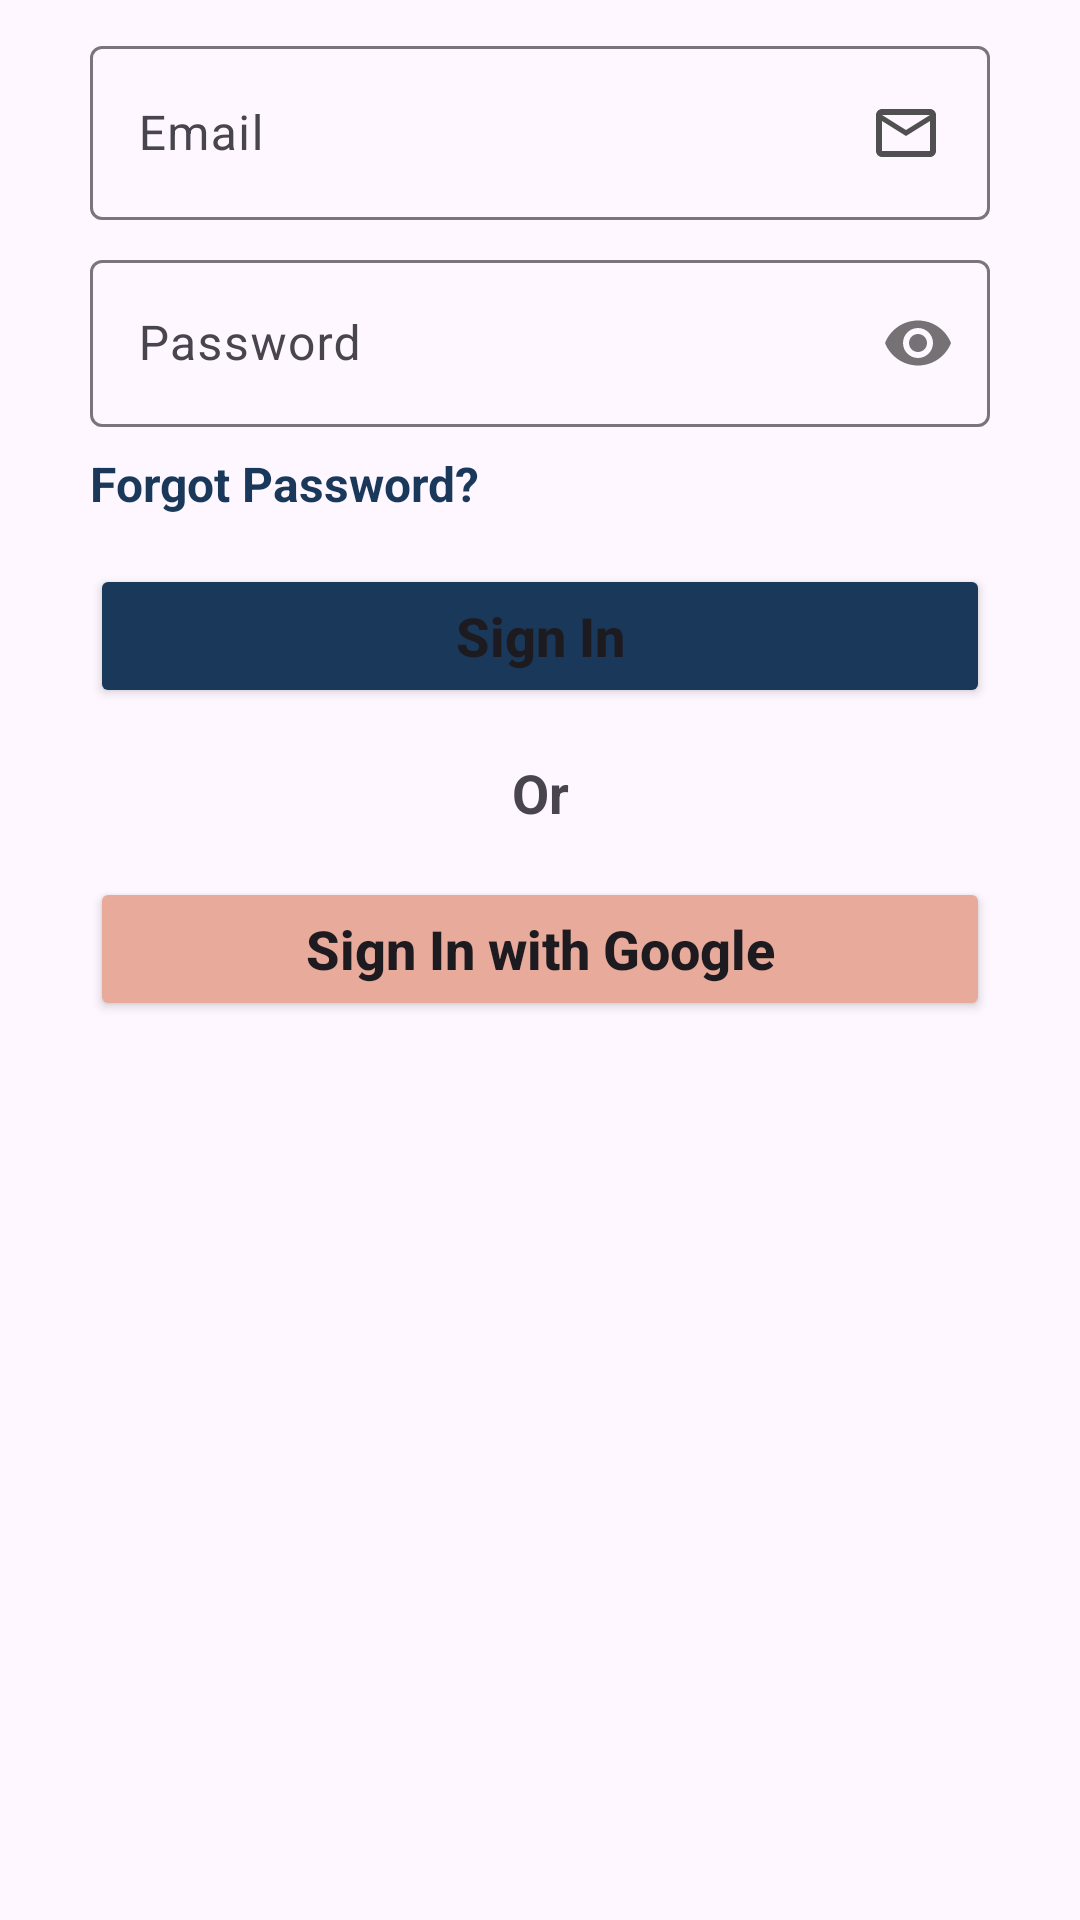

Layout XML and referenced resources for this Android screen:
<!-- AndroidManifest.xml: application theme Theme.TripWise -->
<!-- res/layout/fragment_sign_in.xml -->
<?xml version="1.0" encoding="utf-8"?>
<androidx.constraintlayout.widget.ConstraintLayout
    xmlns:android="http://schemas.android.com/apk/res/android"
    xmlns:tools="http://schemas.android.com/tools"
    xmlns:app="http://schemas.android.com/apk/res-auto"
    android:layout_width="match_parent"
    android:layout_height="match_parent"
    android:paddingTop="10dp"
    android:paddingStart="30dp"
    android:paddingEnd="30dp"
    tools:context=".Activity.view.auth.SignInFragment">

    <com.google.android.material.textfield.TextInputLayout
        android:id="@+id/emailTextInputLayout"
        android:layout_width="match_parent"
        android:layout_height="wrap_content"
        app:layout_constraintTop_toTopOf="parent"
        app:layout_constraintStart_toStartOf="parent"
        app:layout_constraintEnd_toEndOf="parent">

        <com.google.android.material.textfield.TextInputEditText
            android:id="@+id/emailTextInputEditText"
            android:layout_width="match_parent"
            android:layout_height="wrap_content"
            android:inputType="textEmailAddress"
            android:hint="Email"
            android:drawableEnd="@drawable/ic_email"
            tools:ignore="HardcodedText" />
    </com.google.android.material.textfield.TextInputLayout>

    <com.google.android.material.textfield.TextInputLayout
        android:id="@+id/passwordTextInputLayout"
        android:layout_width="match_parent"
        android:layout_height="wrap_content"
        android:layout_marginTop="8dp"
        android:hint="Password"
        app:layout_constraintTop_toBottomOf="@id/emailTextInputLayout"
        app:layout_constraintStart_toStartOf="parent"
        app:layout_constraintEnd_toEndOf="parent"
        app:layout_constraintBottom_toTopOf="@id/forgotPasswordTextView"
        app:passwordToggleEnabled="true">

        <com.google.android.material.textfield.TextInputEditText
            android:id="@+id/passwordTextInputEditText"
            android:layout_width="match_parent"
            android:layout_height="wrap_content"
            android:inputType="textPassword"/>
    </com.google.android.material.textfield.TextInputLayout>

    <TextView
        android:id="@+id/forgotPasswordTextView"
        android:layout_width="wrap_content"
        android:layout_height="wrap_content"
        android:layout_marginTop="8dp"
        android:text="Forgot Password?"
        android:textStyle="bold"
        android:textColor="@color/darkblue"
        android:textSize="16sp"
        app:layout_constraintTop_toBottomOf="@id/passwordTextInputLayout"
        app:layout_constraintStart_toStartOf="parent" />

    <Button
        android:id="@+id/signInButton"
        android:layout_width="match_parent"
        android:layout_height="wrap_content"
        android:layout_marginTop="16dp"
        android:text="Sign In"
        android:backgroundTint="@color/darkblue"
        android:textSize="18sp"
        android:textAllCaps="false"
        android:textStyle="bold"
        app:layout_constraintTop_toBottomOf="@id/forgotPasswordTextView"
        app:layout_constraintStart_toStartOf="parent"
        app:layout_constraintEnd_toEndOf="parent"/>

    <TextView
        android:id="@+id/txt"
        android:layout_width="match_parent"
        android:layout_height="wrap_content"
        android:layout_marginTop="16dp"
        android:text="Or"
        android:textStyle="bold"
        android:textSize="18sp"
        android:textAlignment="center"
        app:layout_constraintTop_toBottomOf="@id/signInButton"
        app:layout_constraintStart_toStartOf="parent"
        app:layout_constraintEnd_toEndOf="parent"/>

    <Button
        android:id="@+id/googleSignInButton"
        android:layout_width="match_parent"
        android:layout_height="wrap_content"
        android:layout_marginTop="16dp"
        android:backgroundTint="@color/peach"
        android:text="Sign In with Google"
        android:textAllCaps="false"
        android:textSize="18sp"
        android:textStyle="bold"
        app:icon="@drawable/googleg_standard_color_18"
        app:layout_constraintEnd_toEndOf="parent"
        app:layout_constraintStart_toStartOf="parent"
        app:layout_constraintTop_toBottomOf="@id/txt" />

    <ProgressBar
        android:id="@+id/progressBar"
        android:layout_width="wrap_content"
        android:layout_height="wrap_content"
        android:visibility="gone"
        android:progressBackgroundTint="@color/deepblue"
        app:layout_constraintBottom_toBottomOf="@+id/googleSignInButton"
        app:layout_constraintEnd_toEndOf="parent"
        app:layout_constraintStart_toStartOf="parent"
        app:layout_constraintTop_toTopOf="parent" />
</androidx.constraintlayout.widget.ConstraintLayout>
<!-- resources referenced by this layout -->
<resources>
  <color name="darkblue">#1A385A</color>
  <color name="deepblue">#11447E</color>
  <color name="peach">#E8AA9B</color>
  <!-- drawable ic_email (drawable) -->
  <vector xmlns:android="http://schemas.android.com/apk/res/android" android:height="24dp" android:tint="#505050" android:viewportHeight="24" android:viewportWidth="24" android:width="24dp">
        
      <path android:fillColor="@android:color/white" android:pathData="M22,6c0,-1.1 -0.9,-2 -2,-2L4,4c-1.1,0 -2,0.9 -2,2v12c0,1.1 0.9,2 2,2h16c1.1,0 2,-0.9 2,-2L22,6zM20,6l-8,5 -8,-5h16zM20,18L4,18L4,8l8,5 8,-5v10z"/>
      
  </vector>
  <style name="Theme.TripWise" parent="Base.Theme.TripWise" />
  <style name="Base.Theme.TripWise" parent="Theme.Material3.Light.NoActionBar">
          
          
      </style>
</resources>
